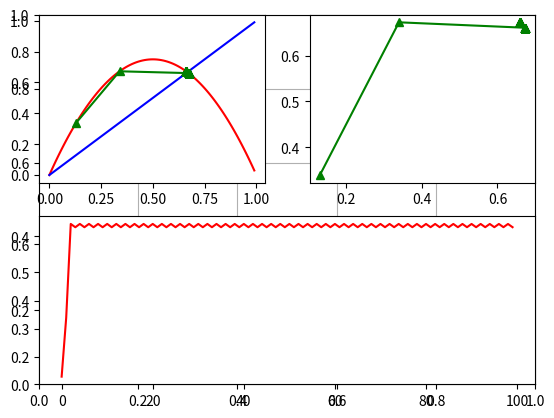

Recreate this plot in Python.
#
# #############################################################################
#        Copyright (c) 2018 by Manuel Embus. All Rights Reserved.
#
#              This work is licensed under a Creative Commons
#        Attribution - NonCommercial - ShareAlike 4.0
#        International License.
#
#        For more information write me to [email redacted]
#        Or visit my webpage at https://mfneirae.com/
# #############################################################################
#

#******************************************************************************
#                      Logistic Map - Fix Point
#******************************************************************************
import matplotlib.pyplot as plt
import numpy as np
#******************************************************************************
#Designer Parameters
#******************************************************************************
resolution = 100                    #Number of Points
iteraciones = 100
r = 3                               #Reproduction Rate
x1 =[0.13]
#******************************************************************************
#Definitions
#******************************************************************************
x = []
y = []
y1 = []
y2 = []
#******************************************************************************
#Main
#******************************************************************************
time = np.arange(0, 1, 1/resolution)
x = np.ndarray.tolist(time)
y1 = x
for t in range(0,len(time)):
    f = r*time[t]*(1-time[t])
    y.append(f)
for z in range(0,iteraciones):
    f1 = r*x1[z]*(1-x1[z])
    f2 = r*x1[z]*(1-x1[z])
    y2.append(f2)
    if z < iteraciones-1:
        x1.append(f1)
#******************************************************************************
#Plot
#******************************************************************************
t = list(range(0,iteraciones))
plt.grid(True)
plt.subplot(221)
plt.plot(x,y, color="red")
plt.plot(x,y1, color="blue")
plt.plot(x1,y2, color="green", marker="^")
plt.subplot(222)
plt.plot(x1,y2, color="green", marker="^")
plt.subplot(212)
plt.plot(t,x1, color="red")
plt.show()
